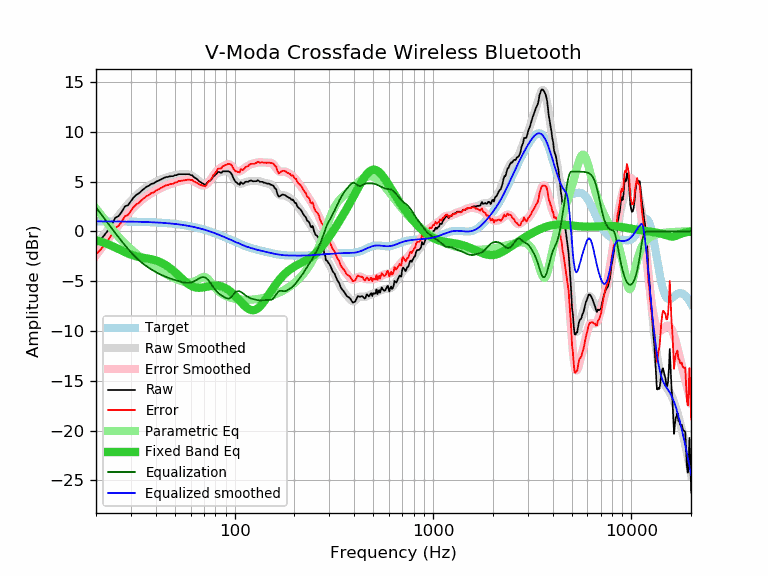

Data behind this chart, as committed beside it:
frequency, raw, error, smoothed, error_smoothed, equalization, parametric_eq, equalized_raw, equalized_smoothed, target
20, -1.29, -2.30, -1.40, -2.40, 2.40, -0.89, 1.11, 1.00, 1.00
21, -0.87, -1.87, -0.84, -1.84, 1.84, -1.01, 0.97, 1.00, 1.00
22, -0.40, -1.40, -0.30, -1.30, 1.30, -1.15, 0.90, 1.00, 1.00
23, 0.10, -0.90, 0.21, -0.79, 0.79, -1.30, 0.88, 1.00, 1.00
24, 0.65, -0.35, 0.70, -0.30, 0.30, -1.45, 0.95, 1.00, 1.00
25, 1.35, 0.36, 1.16, 0.17, -0.17, -1.61, 1.18, 0.99, 0.99
26, 1.54, 0.55, 1.59, 0.60, -0.60, -1.78, 0.93, 0.99, 0.99
27, 1.98, 0.99, 2.00, 1.02, -1.02, -1.94, 0.96, 0.99, 0.99
28, 2.51, 1.53, 2.38, 1.40, -1.40, -2.09, 1.10, 0.98, 0.98
29, 2.62, 1.64, 2.74, 1.76, -1.76, -2.22, 0.86, 0.98, 0.98
30, 3.04, 2.07, 3.06, 2.09, -2.09, -2.34, 0.95, 0.97, 0.97
31, 3.42, 2.45, 3.36, 2.39, -2.39, -2.44, 1.02, 0.97, 0.97
32, 3.68, 2.72, 3.63, 2.67, -2.67, -2.52, 1.01, 0.96, 0.96
33, 3.83, 2.87, 3.87, 2.92, -2.92, -2.58, 0.91, 0.95, 0.95
34, 4.09, 3.14, 4.09, 3.14, -3.14, -2.63, 0.95, 0.95, 0.95
35, 4.29, 3.35, 4.28, 3.34, -3.34, -2.67, 0.95, 0.94, 0.94
36, 4.48, 3.55, 4.45, 3.52, -3.52, -2.71, 0.96, 0.93, 0.93
37, 4.58, 3.65, 4.60, 3.68, -3.68, -2.75, 0.90, 0.92, 0.92
38, 4.77, 3.85, 4.74, 3.82, -3.82, -2.80, 0.95, 0.91, 0.91
39, 4.80, 3.89, 4.86, 3.95, -3.95, -2.86, 0.84, 0.90, 0.90
40, 4.97, 4.07, 4.97, 4.08, -4.08, -2.92, 0.89, 0.89, 0.89
41, 5.06, 4.18, 5.07, 4.19, -4.19, -2.99, 0.87, 0.88, 0.88
42, 5.16, 4.29, 5.17, 4.30, -4.30, -3.08, 0.86, 0.87, 0.87
43, 5.25, 4.39, 5.25, 4.40, -4.40, -3.17, 0.85, 0.86, 0.86
44, 5.35, 4.50, 5.33, 4.49, -4.49, -3.28, 0.86, 0.84, 0.84
45, 5.45, 4.62, 5.40, 4.57, -4.57, -3.40, 0.88, 0.83, 0.83
46, 5.45, 4.63, 5.46, 4.64, -4.64, -3.52, 0.80, 0.81, 0.81
47, 5.52, 4.72, 5.51, 4.71, -4.71, -3.66, 0.81, 0.80, 0.80
48, 5.54, 4.76, 5.55, 4.77, -4.77, -3.80, 0.76, 0.78, 0.78
49, 5.54, 4.78, 5.59, 4.83, -4.83, -3.95, 0.70, 0.76, 0.76
50, 5.64, 4.90, 5.63, 4.89, -4.89, -4.10, 0.75, 0.74, 0.74
51, 5.64, 4.92, 5.67, 4.94, -4.94, -4.26, 0.69, 0.72, 0.72
52, 5.74, 5.04, 5.70, 4.99, -4.99, -4.41, 0.74, 0.70, 0.70
53, 5.74, 5.06, 5.72, 5.04, -5.04, -4.57, 0.70, 0.68, 0.68
54, 5.74, 5.08, 5.74, 5.08, -5.08, -4.72, 0.65, 0.66, 0.66
55, 5.74, 5.10, 5.76, 5.12, -5.12, -4.86, 0.62, 0.63, 0.63
56, 5.74, 5.13, 5.76, 5.15, -5.15, -5.00, 0.59, 0.61, 0.61
57, 5.74, 5.15, 5.75, 5.17, -5.17, -5.13, 0.57, 0.58, 0.58
58, 5.74, 5.18, 5.73, 5.17, -5.17, -5.25, 0.57, 0.56, 0.56
59, 5.74, 5.21, 5.69, 5.16, -5.16, -5.35, 0.58, 0.53, 0.53
60, 5.64, 5.13, 5.64, 5.14, -5.14, -5.44, 0.50, 0.50, 0.50
61, 5.64, 5.16, 5.57, 5.10, -5.10, -5.51, 0.54, 0.47, 0.47
62, 5.47, 5.02, 5.49, 5.04, -5.04, -5.57, 0.43, 0.44, 0.44
63, 5.38, 4.96, 5.39, 4.97, -4.97, -5.61, 0.41, 0.41, 0.41
64, 5.29, 4.91, 5.28, 4.90, -4.90, -5.65, 0.39, 0.38, 0.38
65, 5.20, 4.85, 5.17, 4.82, -4.82, -5.66, 0.38, 0.35, 0.35
66, 5.06, 4.74, 5.06, 4.74, -4.74, -5.67, 0.32, 0.32, 0.32
67, 4.96, 4.67, 4.96, 4.67, -4.67, -5.67, 0.28, 0.28, 0.28
68, 4.89, 4.64, 4.87, 4.62, -4.62, -5.66, 0.26, 0.25, 0.25
69, 4.81, 4.59, 4.81, 4.60, -4.60, -5.64, 0.21, 0.21, 0.21
70, 4.73, 4.55, 4.78, 4.61, -4.61, -5.62, 0.12, 0.18, 0.18
71, 4.66, 4.52, 4.78, 4.64, -4.64, -5.59, 0.01, 0.14, 0.14
72, 4.77, 4.66, 4.82, 4.71, -4.71, -5.57, 0.05, 0.10, 0.10
73, 4.92, 4.85, 4.88, 4.82, -4.82, -5.54, 0.10, 0.07, 0.07
74, 5.04, 5.01, 4.97, 4.95, -4.95, -5.52, 0.09, 0.03, 0.03
75, 5.06, 5.07, 5.08, 5.09, -5.09, -5.49, -0.04, -0.01, -0.01
76, 5.20, 5.25, 5.21, 5.26, -5.26, -5.48, -0.06, -0.05, -0.05
77, 5.30, 5.39, 5.34, 5.43, -5.43, -5.46, -0.13, -0.09, -0.09
78, 5.53, 5.66, 5.46, 5.59, -5.59, -5.45, -0.06, -0.13, -0.13
79, 5.57, 5.74, 5.58, 5.75, -5.75, -5.44, -0.18, -0.17, -0.17
... 553 more rows
